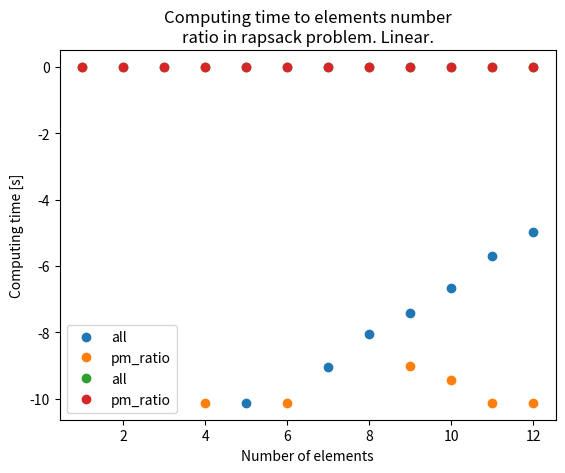

Source code (Python):
# [redacted]
from __future__ import annotations
from typing import Tuple, List, Any
import numpy as np
import time
from dataclasses import dataclass
from matplotlib import pyplot as plt


@dataclass
class StatisticResults:
    average: float
    std_dev: float
    min: int
    max: int


@dataclass
class KnapsackParameters:
    obj_num: int
    mass_range: Tuple[int]
    val_range: Tuple[int]


@dataclass
class SolutionEvaluation:
    res_all: int
    time_all: float
    res_pm_ratio: int
    time_pm_ration: float


@dataclass
class ComparisonSolversData:
    optimal_sols_ratio: float
    max_abs_error: float
    max_rel_error: float
    av_abs_error: float
    av_rel_error: float
    std_dev_abs_error: float
    std_dev_rel_error: float


@dataclass
class TimeEvaluation:
    max: float
    min: float
    av: float
    std_dev: float


def get_comp_sols_data(
    optimal_sols_ratio: float,
    iter_num: int,
    abs_errors: np.ndarray[float],
    rel_errors: np.ndarray[float]
):
    return ComparisonSolversData(
        float(optimal_sols_ratio) / float(iter_num),
        np.max(abs_errors),
        np.max(rel_errors),
        np.average(abs_errors),
        np.average(rel_errors),
        np.std(abs_errors),
        np.std(rel_errors),
    )


def get_time_ev_data(times):
    return TimeEvaluation(
        np.max(times),
        np.min(times),
        np.average(times),
        np.std(times)
    )


def knap_gen(
    obj_num: int, mass_range: Tuple[int, int], val_range: Tuple[int, int]
) -> Tuple[np.ndarray[int], float, np.ndarray[int]]:

    rng = np.random.default_rng()
    m = rng.integers(mass_range[0], mass_range[1], obj_num)
    M = np.sum(m) / 2
    p = rng.integers(val_range[0], val_range[1], obj_num)
    return (m, M, p)


def pow_set(s: List[Any]) -> List[Any]:
    ps = []
    size = len(s)
    for i in range(1 << size):
        subset = []
        for j in range(size):
            if 1 << j & i:
                subset.append(s[j])
        ps.append(subset)
    return ps


def knap_solver_all(masses: np.ndarray[int], vals: np.ndarray[int], max_accept) -> int:

    knaps = zip(masses, vals)
    pos_sols = pow_set(list(knaps))
    pos_sols.remove([])
    maximum = 0
    for sol in pos_sols:
        sol_val = 0
        sol_mass = 0
        for m, p in sol:
            sol_val += p
            sol_mass += m
        if sol_val > maximum and sol_mass <= max_accept:
            maximum = sol_val
    return maximum


def knap_solver_pm_ratio(
    masses: np.ndarray[int], vals: np.ndarray[int], max_accept
) -> int:

    ratios = list(np.array(vals) / np.array(masses))
    knaps = list(zip(masses, vals, ratios))
    knaps = sorted(knaps, key=lambda knaps: knaps[2])
    knaps.reverse()
    in_val = 0
    in_mass = 0
    sol = []
    for mass, val, _ in knaps:
        if in_mass + mass <= max_accept:
            sol.append([mass, val])
            in_val += val
            in_mass += mass
        if in_mass == max_accept:
            break
    return in_val


def evaluate_time_and_solution(
    obj_num,
    mass_range,
    val_range
) -> SolutionEvaluation:

    m, M, p = knap_gen(obj_num, mass_range, val_range)
    start_all = time.process_time()
    res_all = knap_solver_all(m, p, M)
    end_all = time.process_time()
    total_all = end_all - start_all
    time_all = total_all

    start_pm_ratio = time.process_time()
    res_pm_ratio = knap_solver_pm_ratio(m, p, M)
    end_pm_ratio = time.process_time()
    time_pm_ratio = end_pm_ratio - start_pm_ratio

    return SolutionEvaluation(
        res_all, time_all, res_pm_ratio, time_pm_ratio
    )


def compare_knap_solvs(
    iter_num: int, obj_num: int,
    mass_range: Tuple[int, int], val_range: Tuple[int, int]
) -> Tuple[ComparisonSolversData, TimeEvaluation, TimeEvaluation]:
    optimal_sols_ratio = 0
    abs_errors = np.zeros(iter_num)
    rel_errors = np.zeros(iter_num)

    times_all = np.zeros(iter_num)
    times_pm_ratio = np.zeros(iter_num)
    sols_all = np.zeros(iter_num)
    sols_pm_ratio = np.zeros(iter_num)

    for i in range(iter_num):
        evaluation = evaluate_time_and_solution(obj_num, mass_range, val_range)
        sols_all[i] = evaluation.res_all
        times_all[i] = evaluation.time_all
        sols_pm_ratio[i] = evaluation.res_pm_ratio
        times_pm_ratio[i] = evaluation.time_pm_ration

        if sols_all[i] == sols_pm_ratio[i]:
            optimal_sols_ratio += 1

    abs_errors = sols_all - sols_pm_ratio
    rel_errors = abs_errors / sols_all
    comp_sols_data = get_comp_sols_data(
        optimal_sols_ratio, iter_num, abs_errors, rel_errors
    )

    return (
        comp_sols_data,
        get_time_ev_data(times_all),
        get_time_ev_data(times_pm_ratio)
    )


def compare_knap_solvs_different_sizes(
    iter_num: int,
    obj_num_range: Tuple[int, int],
    mass_range: Tuple[int, int],
    val_range: Tuple[int, int],
) -> Tuple[np.ndarray[int], float, np.ndarray[int]]:
    comparison_results = []
    for obj_num in range(obj_num_range[0], obj_num_range[1] + 1):
        comparison_results.append(compare_knap_solvs(
            iter_num,
            obj_num,
            mass_range,
            val_range)
        )
    return comparison_results


plot_type = ["linear", "logarithmic"]


def result_plotter(
    obj_num_range: Tuple[int, int],
    results: List[Tuple[
        ComparisonSolversData, TimeEvaluation, TimeEvaluation
    ]],
    file: str = None,
    plt_type: str = "linear",
):
    if plt_type not in plot_type:
        raise ValueError
    times_all = list(map(
        lambda time_eval: time_eval[1].av, results
    ))
    times_pm_ratio = list(map(
        lambda time_eval: time_eval[2].av, results
    ))
    elems_num = np.arange(obj_num_range[0], obj_num_range[1] + 1)
    if plt_type != plot_type[1]:
        plt.plot(elems_num, times_all, "o", label="all")
        plt.plot(elems_num, times_pm_ratio, "o", label="pm_ratio")
    else:
        plt.plot(elems_num, np.log(times_all), "o", label="all")
        plt.plot(elems_num, np.log(times_pm_ratio), "o", label="pm_ratio")
    title1 = "Computing time to elements number\n"
    title2 = f"ratio in rapsack problem. {plt_type.capitalize()}."

    plt.title(title1 + title2)
    plt.xlabel("Number of elements")
    plt.ylabel("Computing time [s]")
    plt.legend()
    if file is not None:
        plt.savefig(f'{file}')
    plt.show()


if __name__ == "__main__":
    MASSES_RANGE = (900, 1000)
    VALUES_RANGE = (900, 1000)
    ELEMENTS_RANGE = (1, 12)
    ITER_NUM = 100
    results = compare_knap_solvs_different_sizes(
        ITER_NUM, ELEMENTS_RANGE, MASSES_RANGE, VALUES_RANGE
    )
    result_plotter(ELEMENTS_RANGE, results, "test_log.png", "logarithmic")
    result_plotter(ELEMENTS_RANGE, results, "test_lin.png")
